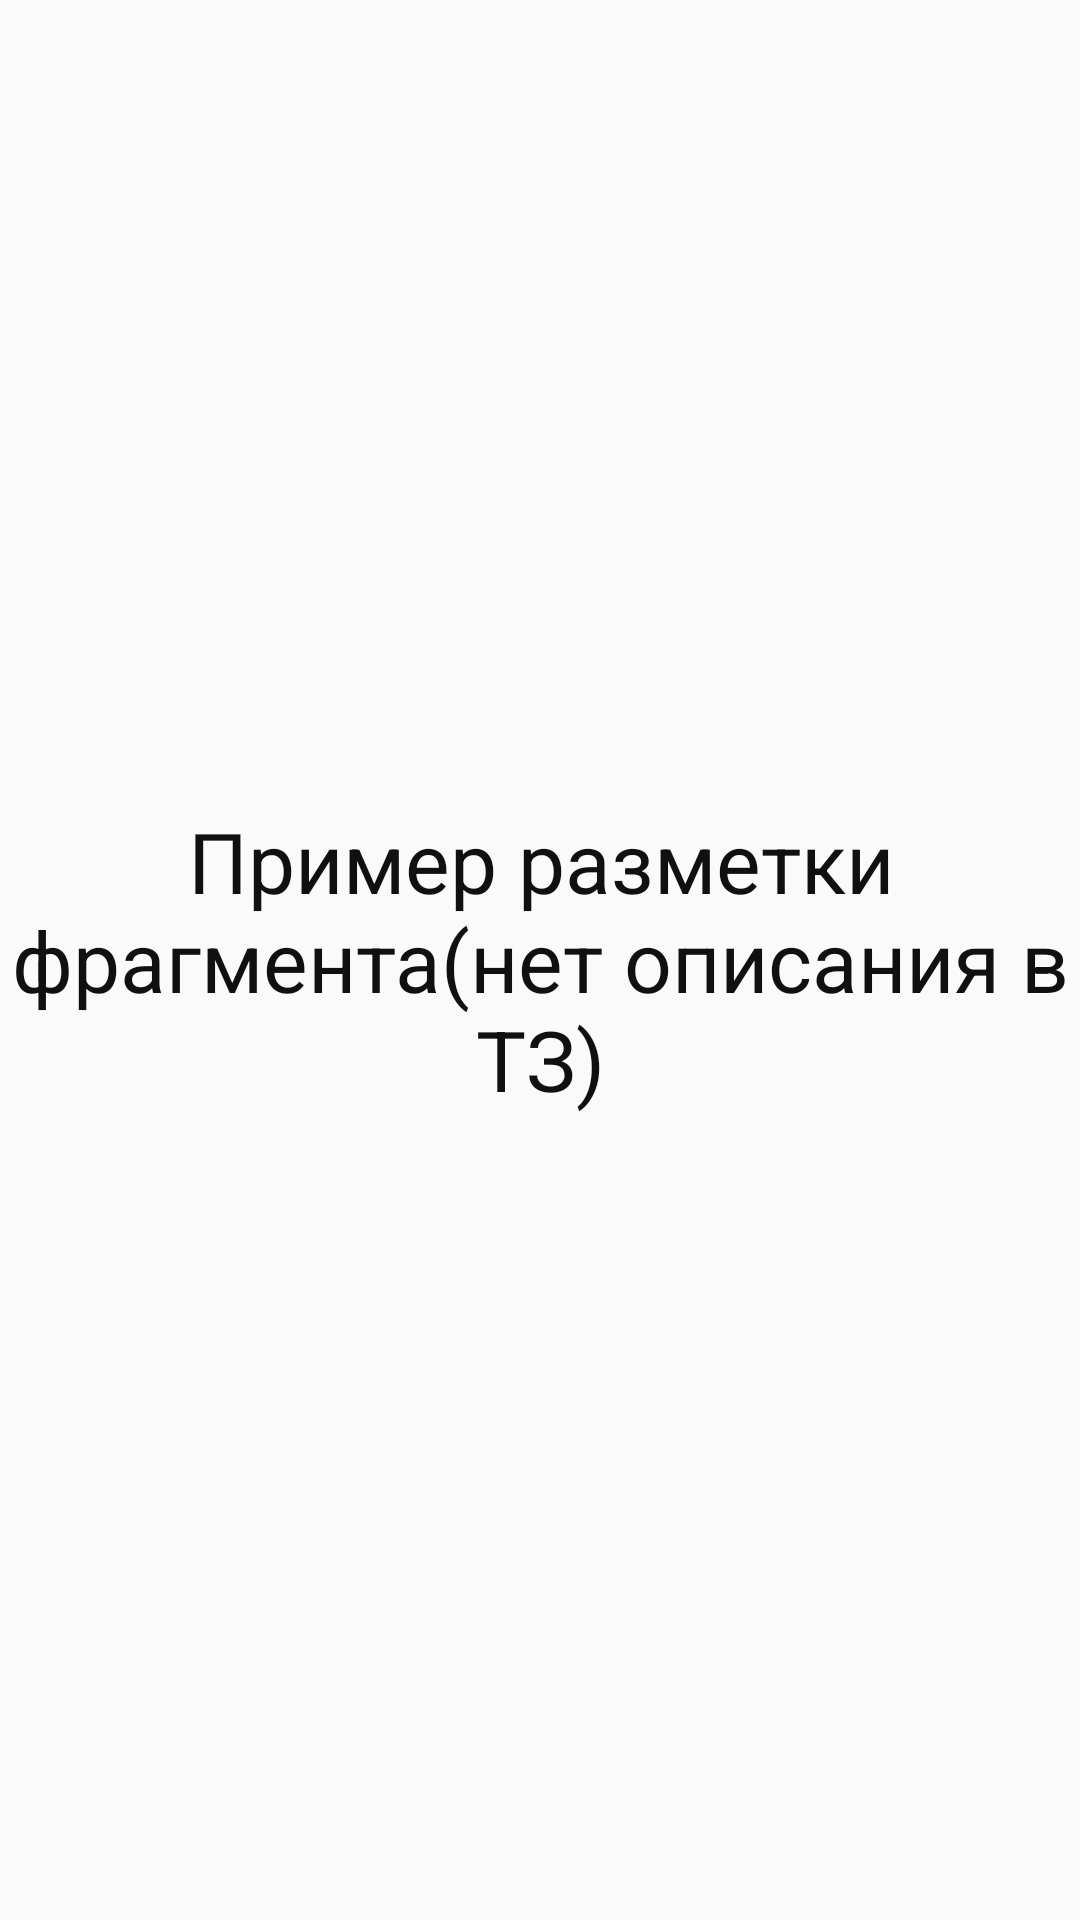

Here is an Android app screen rendered from its layout file. Give the layout XML and the strings, colors and styles it references.
<!-- AndroidManifest.xml: application theme AppTheme -->
<!-- res/layout/fragment_reserve_sample.xml -->
<?xml version="1.0" encoding="utf-8"?>
<LinearLayout xmlns:android="http://schemas.android.com/apk/res/android"
    android:orientation="vertical" android:layout_width="match_parent"
    android:layout_height="match_parent"
    android:gravity="center">
    <TextView
        android:layout_width="match_parent"
        android:layout_height="wrap_content"
        android:text="Пример разметки фрагмента(нет описания в ТЗ)"
        android:textSize="28sp"
        android:gravity="center"
        android:textColor="@color/text_color"/>

</LinearLayout>
<!-- resources referenced by this layout -->
<resources>
  <color name="text_color">#ff101010</color>
  <style name="AppTheme" parent="Theme.AppCompat.Light.NoActionBar">
          
          <item name="toolbarStyle">@style/Widget.AppCompat.Toolbar</item>
          <item name="actionMenuTextColor">@android:color/white</item>
          <item name="android:dropDownListViewStyle">@style/mySpinnerStyle</item>
      </style>
  <style name="mySpinnerStyle" parent="android:Widget.ListView.DropDown">
          <item name="android:divider">@color/spn_divider_color</item>
          <item name="android:dividerHeight">1dp</item>
      </style>
  <color name="spn_divider_color">#a8615b61</color>
</resources>
